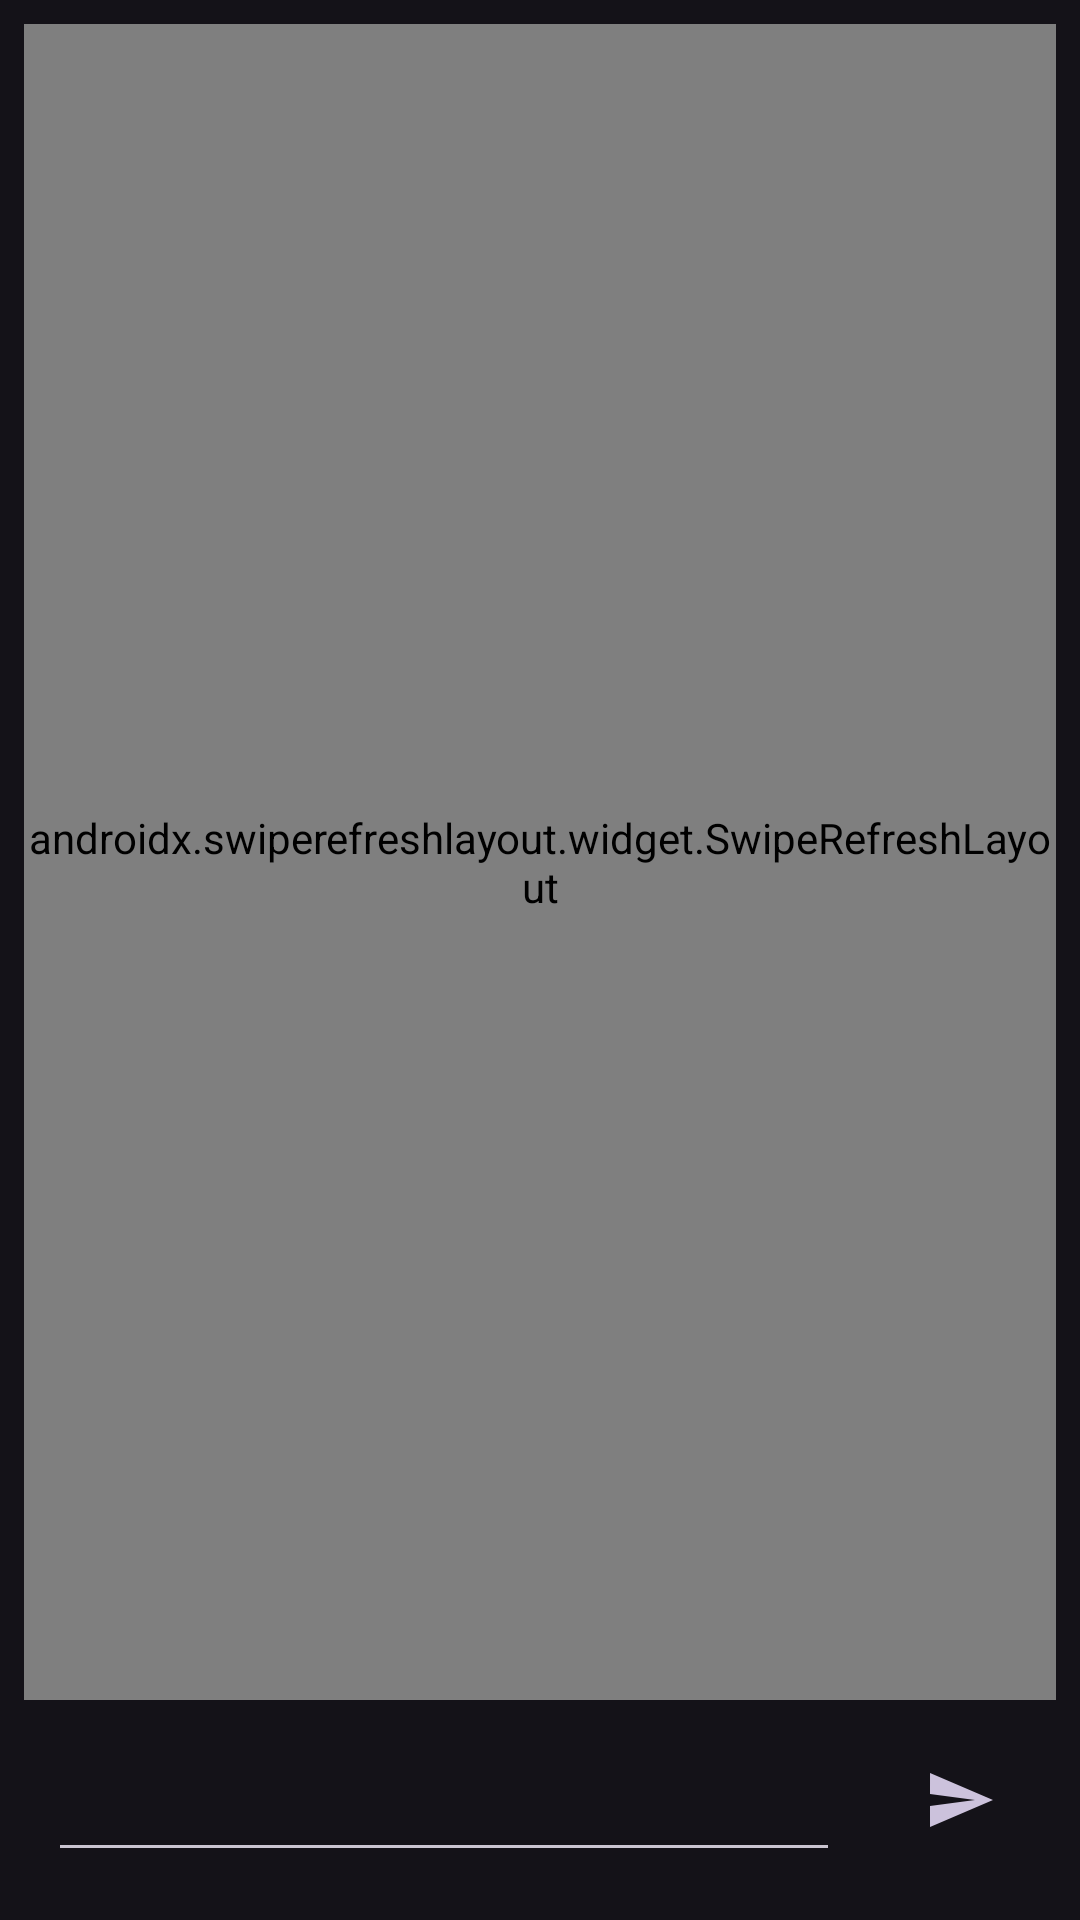

The Android layout XML behind this screen, and the referenced resources:
<!-- AndroidManifest.xml: application theme Theme.Material3.Dark -->
<!-- res/layout/fragment_message.xml -->
<?xml version="1.0" encoding="utf-8"?>
<androidx.constraintlayout.widget.ConstraintLayout xmlns:android="http://schemas.android.com/apk/res/android"
    xmlns:app="http://schemas.android.com/apk/res-auto"
    xmlns:tools="http://schemas.android.com/tools"
    android:layout_width="match_parent"
    android:layout_height="match_parent"
    tools:context=".ui.chat.MessageFragment">

    <EditText
        android:id="@+id/editMessages"
        android:layout_width="0dp"
        android:layout_height="wrap_content"
        android:layout_marginStart="16dp"
        android:layout_marginEnd="16dp"
        android:layout_marginBottom="16dp"
        android:ems="10"
        android:inputType="textPersonName"
        app:layout_constraintBottom_toBottomOf="parent"
        app:layout_constraintEnd_toStartOf="@+id/button_send"
        app:layout_constraintStart_toStartOf="parent"
        android:autofillHints="" />

    <ImageButton
        android:id="@+id/button_send"
        style="@style/Widget.App.Button.OutlinedButton.IconOnly"
        android:layout_width="wrap_content"
        android:layout_height="wrap_content"
        android:layout_marginEnd="16dp"
        android:layout_marginBottom="16dp"
        android:contentDescription="@string/desc"
        android:src="@drawable/ic_send_dark"
        app:layout_constraintBottom_toBottomOf="parent"
        app:layout_constraintEnd_toEndOf="parent" />

    
    <androidx.swiperefreshlayout.widget.SwipeRefreshLayout
        android:id="@+id/swipe_container"
        android:layout_width="0dp"
        android:layout_height="0dp"
        android:layout_marginStart="8dp"
        android:layout_marginTop="8dp"
        android:layout_marginEnd="8dp"
        android:layout_marginBottom="16dp"
        app:layout_constraintBottom_toTopOf="@+id/editMessages"
        app:layout_constraintEnd_toEndOf="parent"
        app:layout_constraintStart_toStartOf="parent"
        app:layout_constraintTop_toTopOf="parent">

        <androidx.recyclerview.widget.RecyclerView
            android:id="@+id/recycler_messages"
            android:layout_width="match_parent"
            android:layout_height="match_parent"
            android:layout_marginStart="8dp"
            android:layout_marginEnd="8dp"
            android:orientation="vertical"
            app:layoutManager="LinearLayoutManager"
            tools:context="edu.uw.tcss450.uiandnavigationlab.ui.blog.BlogListFragment"
            tools:listitem="@layout/fragment_chat_message"/>
    </androidx.swiperefreshlayout.widget.SwipeRefreshLayout>

</androidx.constraintlayout.widget.ConstraintLayout>
<!-- res/layout/fragment_chat_message.xml (included above) -->
<?xml version="1.0" encoding="utf-8"?>
<FrameLayout xmlns:android="http://schemas.android.com/apk/res/android"
    xmlns:app="http://schemas.android.com/apk/res-auto"
    xmlns:tools="http://schemas.android.com/tools"
    android:layout_width="match_parent"
    android:layout_height="wrap_content">
    

    
    <com.google.android.material.card.MaterialCardView
        android:id="@+id/card_root"
        android:layout_width="wrap_content"
        android:layout_height="wrap_content"
        android:layout_margin="@dimen/chat_margin"
        app:cardCornerRadius="5dp"
        app:cardElevation="0dp"
        android:layout_gravity="end">

        <androidx.constraintlayout.widget.ConstraintLayout
            android:id="@+id/layout_inner"
            android:layout_width="match_parent"
            android:layout_height="match_parent"
            app:layout_constraintBottom_toTopOf="@+id/text_title"
            app:layout_constraintTop_toTopOf="@+id/text_title">

            <TextView
                android:id="@+id/text_message"
                android:layout_width="wrap_content"
                android:layout_height="wrap_content"
                android:padding="8dp"
                android:textAppearance="?attr/textAppearanceListItem"
                android:textStyle="bold"
                app:layout_constraintEnd_toEndOf="parent"
                app:layout_constraintStart_toStartOf="parent"
                app:layout_constraintTop_toTopOf="parent"
                tools:text="testmail@user.com: Hey what's up this is a message from me to you!" />


        </androidx.constraintlayout.widget.ConstraintLayout>
    </com.google.android.material.card.MaterialCardView>
</FrameLayout>
<!-- resources referenced by this layout -->
<resources>
  <!-- drawable ic_send_dark (drawable) -->
  <vector android:autoMirrored="true" android:height="24dp"
      android:tint="?attr/colorAccent" android:viewportHeight="24"
      android:viewportWidth="24" android:width="24dp" xmlns:android="http://schemas.android.com/apk/res/android">
      <path android:fillColor="@android:color/white" android:pathData="M2.01,21L23,12 2.01,3 2,10l15,2 -15,2z"/>
  </vector>
  <style name="Widget.App.Button.OutlinedButton.IconOnly" parent="Widget.MaterialComponents.Button.OutlinedButton">
          <item name="iconPadding">0dp</item>
          <item name="android:insetTop">0dp</item>
          <item name="android:insetBottom">0dp</item>
          <item name="android:paddingLeft">12dp</item>
          <item name="android:paddingRight">12dp</item>
          <item name="android:minWidth">48dp</item>
          <item name="android:minHeight">48dp</item>
      </style>
</resources>
